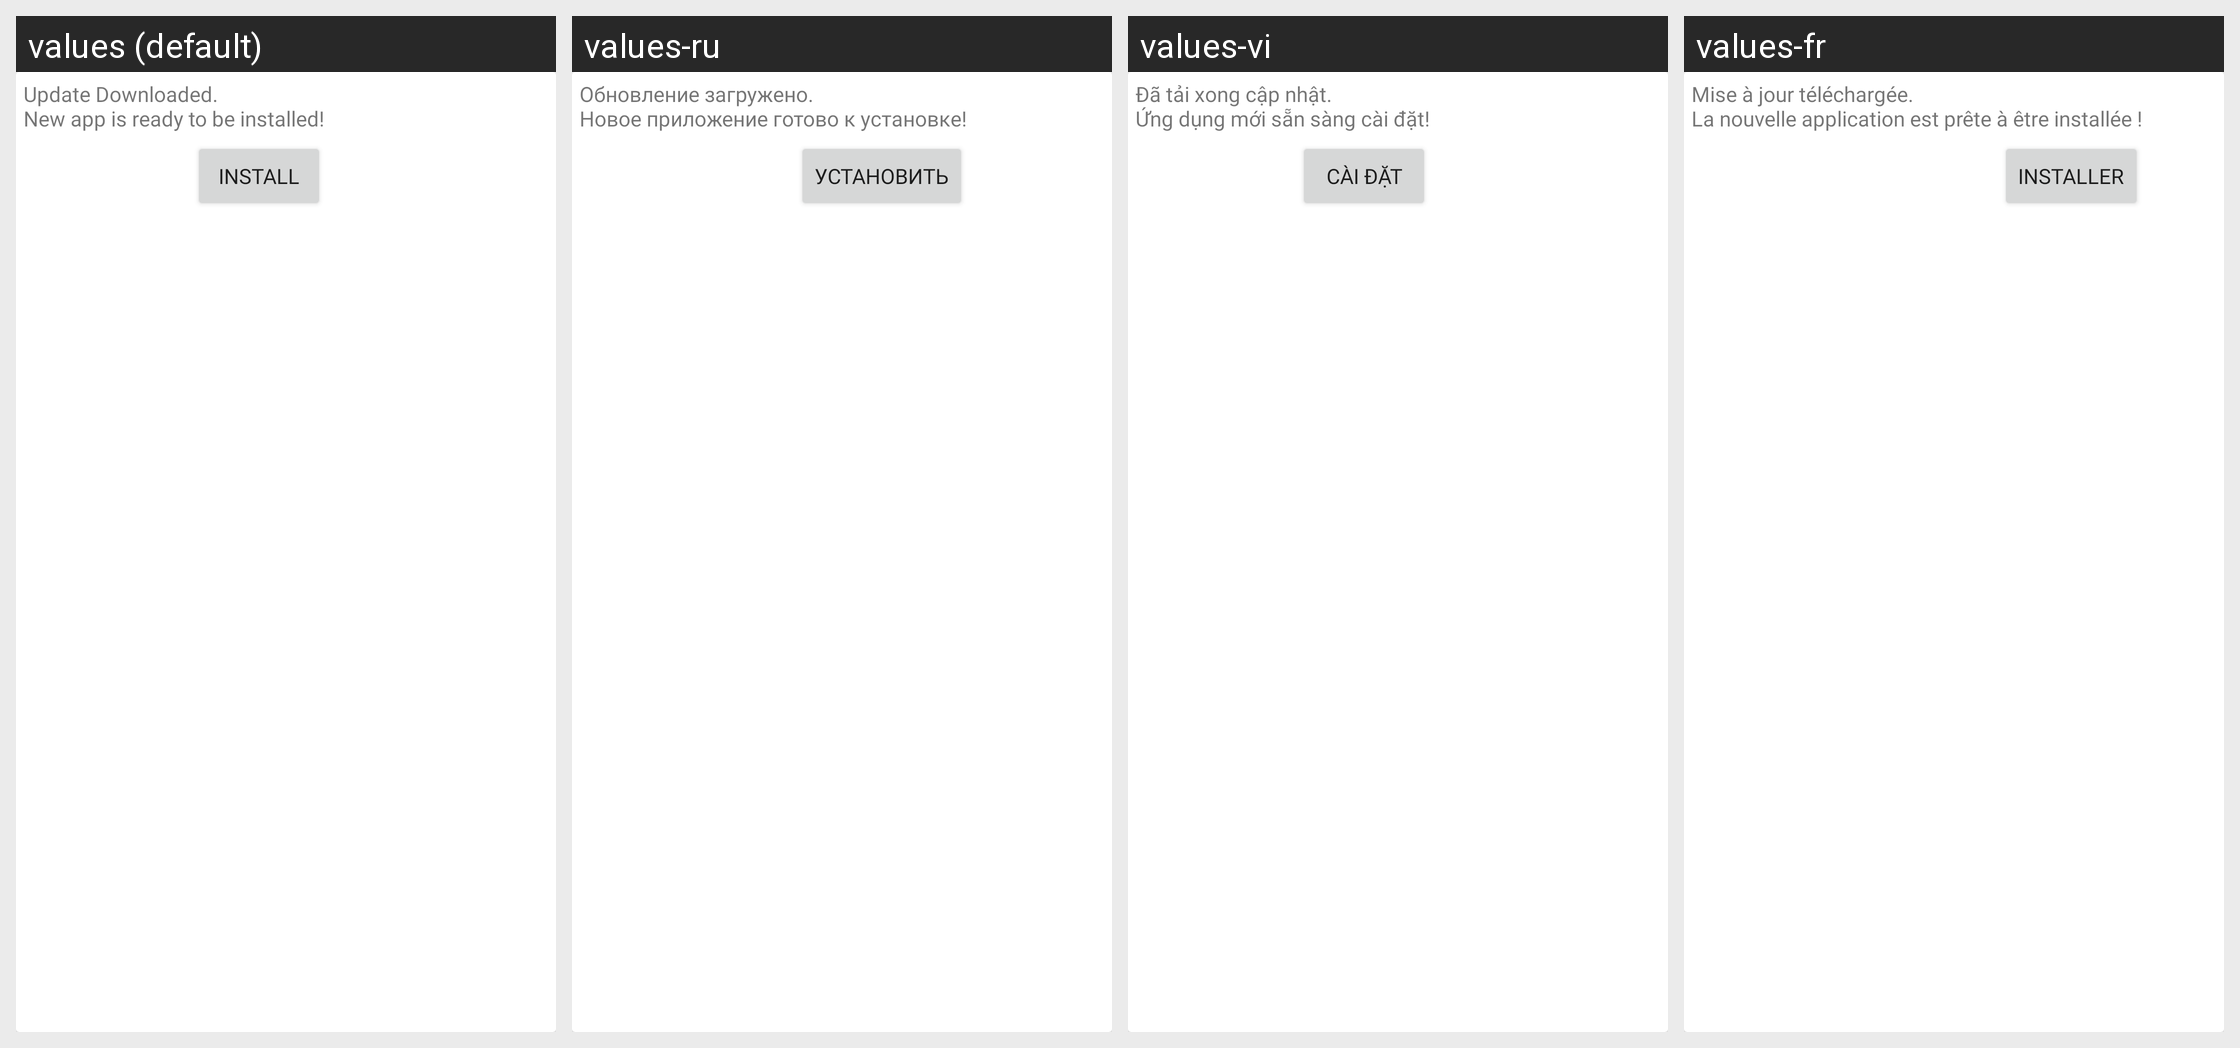

The same Android screen rendered under several of its app's locales, left to right. List the strings drawn on it with the default value and each locale's translation.
Android screen res/layout/install_update.xml rendered under 4 locales, left to right: values (default), values-ru, values-vi, values-fr. Device: Nexus 5 (rendered at 1080×1920; each locale shown at half size, 540×960, under a caption strip naming it); theme Theme.SANCLM.
Other locales in the repository, not shown: values-ar, values-es, values-my, values-pt, values-th, values-zh.
Strings drawn on this screen, with the default value and each locale's value (text and hints the layout hard-codes, and strings that could not be matched under every locale, appear in the picture but are not listed):

new_app_is_ready
  values: Update Downloaded.
      New app is ready to be installed!
  values-ru: Обновление загружено.
      Новое приложение готово к установке!
  values-vi: Đã tải xong cập nhật.
      Ứng dụng mới sẵn sàng cài đặt!
  values-fr: Mise à jour téléchargée.
      La nouvelle application est prête à être installée !

install
  values: Install
  values-ru: Установить
  values-vi: Cài đặt
  values-fr: Installer
